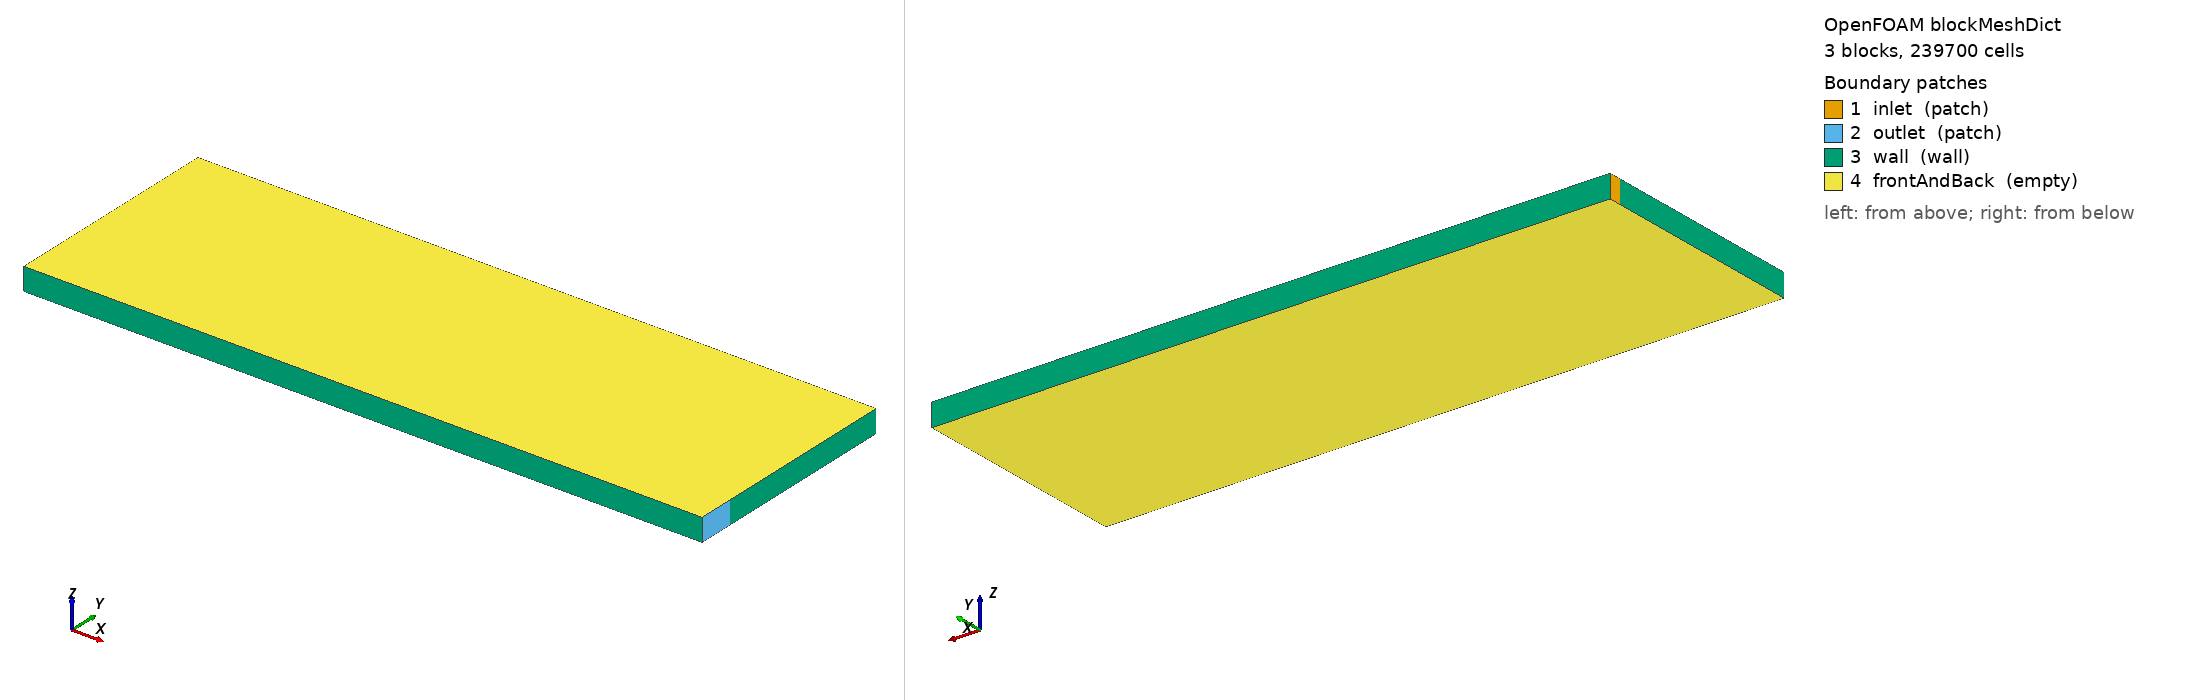

OpenFOAM case: the mesh blockMesh builds from blockMeshDict, 3 block(s), 239700 cells. Boundary patches (legend numbers): 1 inlet (patch), 2 outlet (patch), 3 wall (wall), 4 frontAndBack (empty). Left view from above one corner, right view from below the opposite corner. Boundary conditions: 5 field file(s) under 0/; 4 of 4 drawn patches have an entry in a shipped field file.

=== system/blockMeshDict ===
FoamFile
{
    version     2.0;
    format      ascii;
    class       dictionary;
    object      blockMeshDict;
}


scale 1;

vertices
(
    (0.0  0.0   0.0)   
    (3.0  0.0   0.0)   
    (3.0  0.16  0.0)   
    (0.0  0.16  0.0)   
    (0.0  0.0   0.1)  
    (3.0  0.0   0.1)  
    (3.0  0.16  0.1)  
    (0.0  0.16  0.1)  

    (0.0  0.944 0.0)   
    (3.0  0.944 0.0)   
    (0.0  0.944 0.1)  
    (3.0  0.944 0.1)  

    (0.0  1.0   0.0)   
    (3.0  1.0   0.0)   
    (0.0  1.0   0.1)  
    (3.0  1.0   0.1)  
);

blocks
(

    hex (0 1 2 3 4 5 6 7) (850 45 1) simpleGrading (1 1 1)

    hex (3 2 9 8 7 6 11 10) (850 220 1) simpleGrading (1 1 1)

    hex (8 9 13 12 10 11 15 14) (850 17 1) simpleGrading (1 1 1)
);

edges
(
);


boundary
(

    inlet
    {
        type patch;
        faces
        (
            (8 10 14 12)  

        );
    }

    outlet
    {
        type patch;
        faces
        (
            (1 5 6 2)    
        );
    }

    wall
    {
        type wall;
        faces
        (
            
            (0 4 7 3)    
            (3 7 10 8)   


            
            (0 1 5 4)    
		
	    (12 13 15 14) 

            
            (2 6 11 9) 
            (9 11 15 13) 
        );
    }

    frontAndBack
    {
        type empty;
        faces
        (
            
            (0 1 2 3)
            
            (4 5 6 7)
            
            (3 2 9 8)
            
            (7 6 11 10)
            
            (8 9 13 12)
            
            (10 11 15 14)
        );
    }
);

mergePatchPairs
(
);




=== system/controlDict ===
FoamFile
{
    version     2.0;
    format      ascii;
    class       dictionary;
    object      controlDict;
}


application     pisoFoam; 

startFrom       startTime;
startTime       0;

stopAt          endTime;
endTime         122.2;      

deltaT          0.001;      

adjustTimeStep  yes;
maxCo		0.6;
maxDeltaT       0.001;


writeControl    runTime;
writeInterval   0.100;     

purgeWrite      0;	
writeFormat     ascii;
writePrecision  6;	
writeCompression off;	


timeFormat	general;	
timePrecision	6;		
runTimeModifiable yes;		



residualControl                      
{
    p               1e-6;            
    U               1e-6;            
    k               1e-6;  
    epsilon         1e-6;   
}


functions
{
    
    probes
    {
        type            probes;
        libs            (sampling);
	writeControl    timeStep;
        writeInterval   100; 
        
        probeLocations  
        (
            (0.5  0.08  0.05)    
            (1.0  0.08  0.05)    
            (2.5  0.08  0.05)    
            (0.5  0.5   0.05)    
            (1.5  0.5   0.05)    
            (2.5  0.5   0.05)    
            (0.5  0.92  0.05)    
            (1.5  0.92  0.05)    
            (2.5  0.92  0.05)    
            (2.9  0.96  0.05)    
        );
        
        fields          (U p k epsilon);  
    }
    
    
    volAverage
    {
        type            fieldAverage;
        libs            (fieldFunctionObjects);
        
        fields          
        (
            U
            {
                mean            on;
                prime2Mean      off;
                base            time;
            }
            p
            {
                mean            on;
                prime2Mean      off;
                base            time;
            }
        );
        
        writeControl    timeStep;
        writeInterval   100;           
    }
    
    
    CourantNo
    {
        type            CourantNo;
        libs            (fieldFunctionObjects);
        writeControl    timeStep;
        writeInterval   100;          
    }
}





=== 0/U ===
FoamFile
{
    version     2.0;
    format      ascii;
    class       volVectorField;
    object      U;
}


dimensions      [0 1 -1 0 0 0 0]; 
internalField   uniform (0 0 0); 

boundaryField
{
    inlet
    {
        type            fixedValue;
        value           uniform (1.366 0 0); 
    }
    outlet         
    {
    	type            pressureInletOutletVelocity; 
    	value           uniform (0 0 0);   
    }
    wall     
    {
        type            noSlip; 
    }
    frontAndBack   
    {
        type            empty; 
    }
}




=== 0/epsilon ===
FoamFile
{
    version     2.0;
    format      ascii;
    class       volScalarField;
    object      epsilon;
}


dimensions      [0 2 -3 0 0 0 0];


internalField   uniform 0.012;

boundaryField
{
    
    inlet
    {
        type            fixedValue; 
        value           uniform 0.012;
    }
    
    
    outlet
    {
        type            inletOutlet;
        inletValue      uniform 0.012;
        value           uniform 0.012;
    }
    
    
    wall
    {
        type            epsilonWallFunction;
        value           uniform 0.012;
    }
    
    
    frontAndBack
    {
        type            empty;
    }
}





=== 0/k ===
FoamFile
{
    version     2.0;
    format      ascii;
    class       volScalarField;
    object      k;
}


dimensions      [0 2 -2 0 0 0 0];  

internalField   uniform 0.007;

boundaryField
{
    inlet
    {
        type            fixedValue;
        value           uniform 0.007;

    }
    
    outlet
    {
        type            inletOutlet;     
        inletValue      uniform 0.007;
        value           uniform 0.007;
    }
    
    wall
    {
        type            kLowReWallFunction; 
        value           uniform 0.007;      
    }
    
    frontAndBack
    {
        type            empty;
    }
}






=== 0/nut ===
FoamFile
{
    version     2.0;
    format      ascii;
    class       volScalarField;
    object      nut;
}


dimensions      [0 2 -1 0 0 0 0];  

internalField   uniform 1e-5;     

boundaryField
{
    
    inlet
    {
        type            calculated;
	value		uniform 1e-5;
    }
    
    
    outlet
    {
        type            zeroGradient;
    }
    
    wall
    {
        type            nutLowReWallFunction;
	value		uniform 1e-5;
    }
    
    
    frontAndBack
    {
        type            empty;
    }
}



=== 0/p ===
FoamFile
{
    version     2.0;
    format      ascii;
    class       volScalarField;
    object      p;
}


dimensions      [0 2 -2 0 0 0 0]; 

internalField   uniform 0; 

boundaryField
{
    inlet
    {
        type            zeroGradient; 
    }
    outlet
    {
        type            fixedValue;
        value           uniform 0; 
    }
    wall
    {
        type            zeroGradient; 
    }
    frontAndBack
    {
        type            empty;
    }
}
